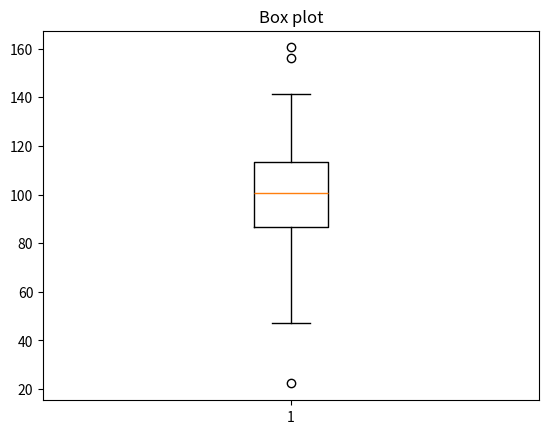

Here is the Python script that generated this plot:
import matplotlib.pyplot as plt
import numpy as np
import pandas as pd

data = np.random.normal(100,20,200)
plt.boxplot(data)
plt.title("Box plot")
plt.show()
